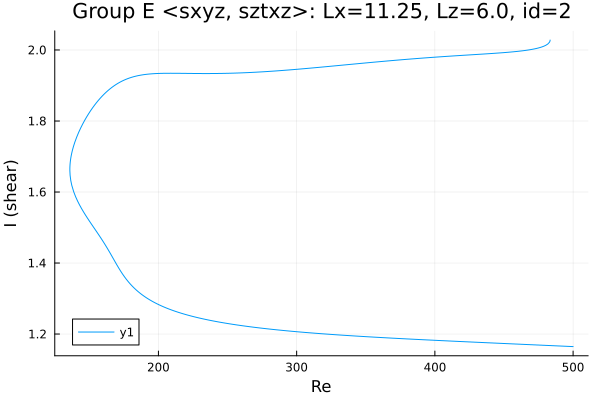

Values plotted in this chart, from the file beside it:
Re, shear
483.4, 2.028
483.4, 2.028
483.4, 2.028
483.4, 2.028
483.4, 2.028
483.4, 2.028
483.4, 2.028
483.4, 2.027
483.3, 2.026
483.3, 2.025
482.9, 2.022
481.7, 2.017
480.3, 2.013
478.9, 2.011
477.4, 2.009
476, 2.007
474.6, 2.005
473.2, 2.004
471.8, 2.003
470.4, 2.002
469, 2.001
467.5, 2
467, 2
465.6, 1.999
464.1, 1.998
462.7, 1.997
461.3, 1.997
460, 1.996
458.6, 1.996
457.2, 1.995
455.8, 1.995
454.4, 1.994
453, 1.994
451.5, 1.993
450.1, 1.993
448.7, 1.992
447.3, 1.992
445.9, 1.991
444.5, 1.991
443.1, 1.991
441.6, 1.99
440.2, 1.99
438.8, 1.99
437.4, 1.989
436, 1.989
434.6, 1.988
433.2, 1.988
431.7, 1.988
430.9, 1.988
429.5, 1.987
428.1, 1.987
426.7, 1.987
425.3, 1.986
423.9, 1.986
422.4, 1.986
421, 1.985
419.6, 1.985
418.2, 1.984
416.8, 1.984
415.4, 1.984
... 522 more rows
